The GitHub repository Julian075/LLaVA_CLIP contains a labelled image folder "LLaVA_CLIP" with 11 categories: bird, bobcat, cat, coyote, dog, opossum, rabbit, raccoon, rodent, skunk, squirrel. Examples follow, each with its label.

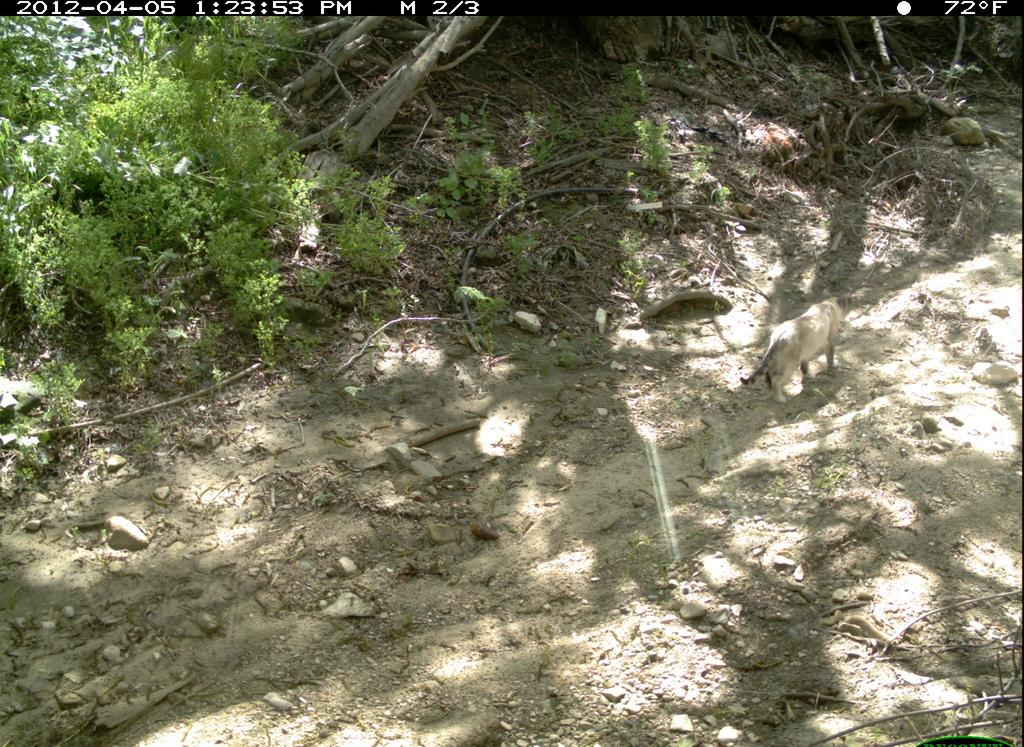
Label: cat

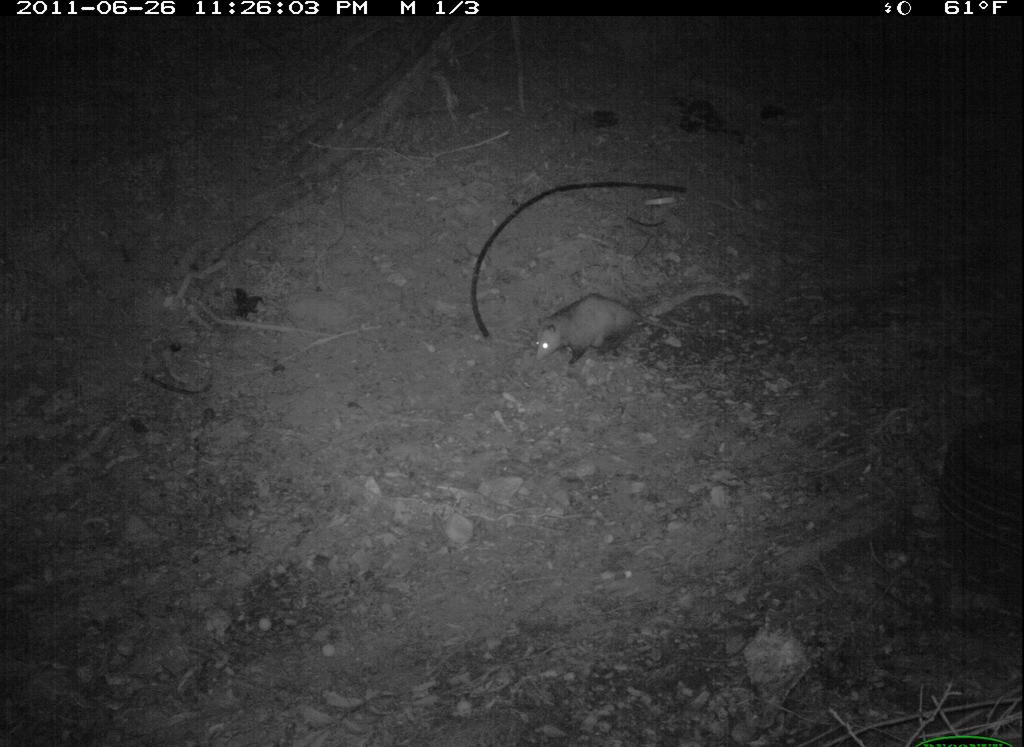
Label: opossum

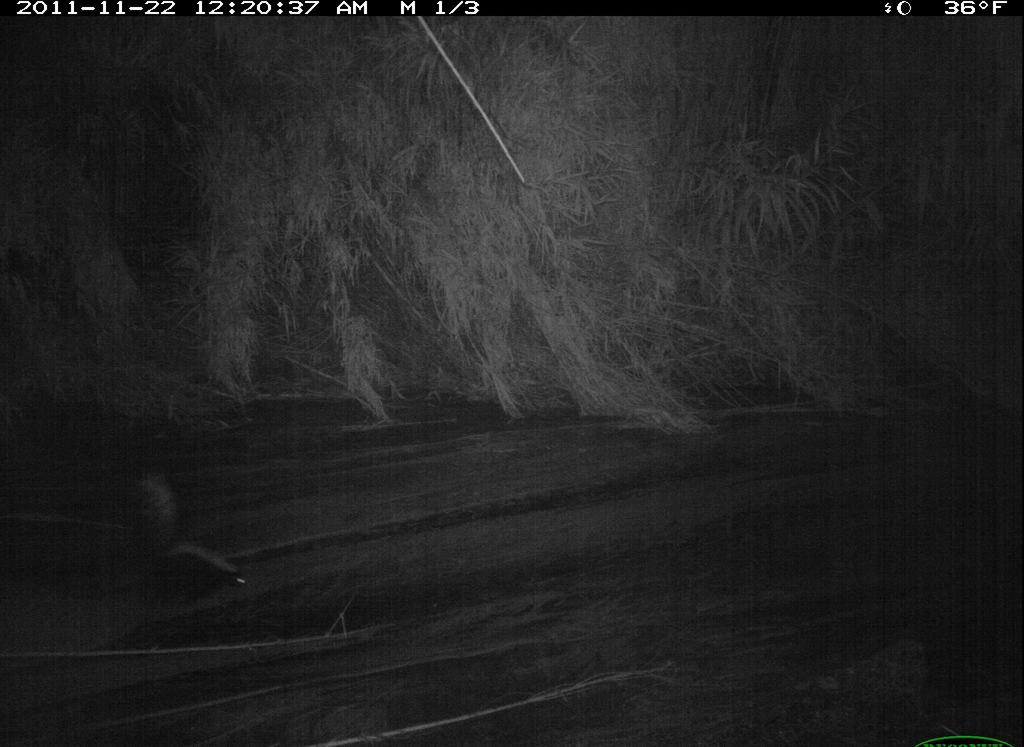
Label: skunk

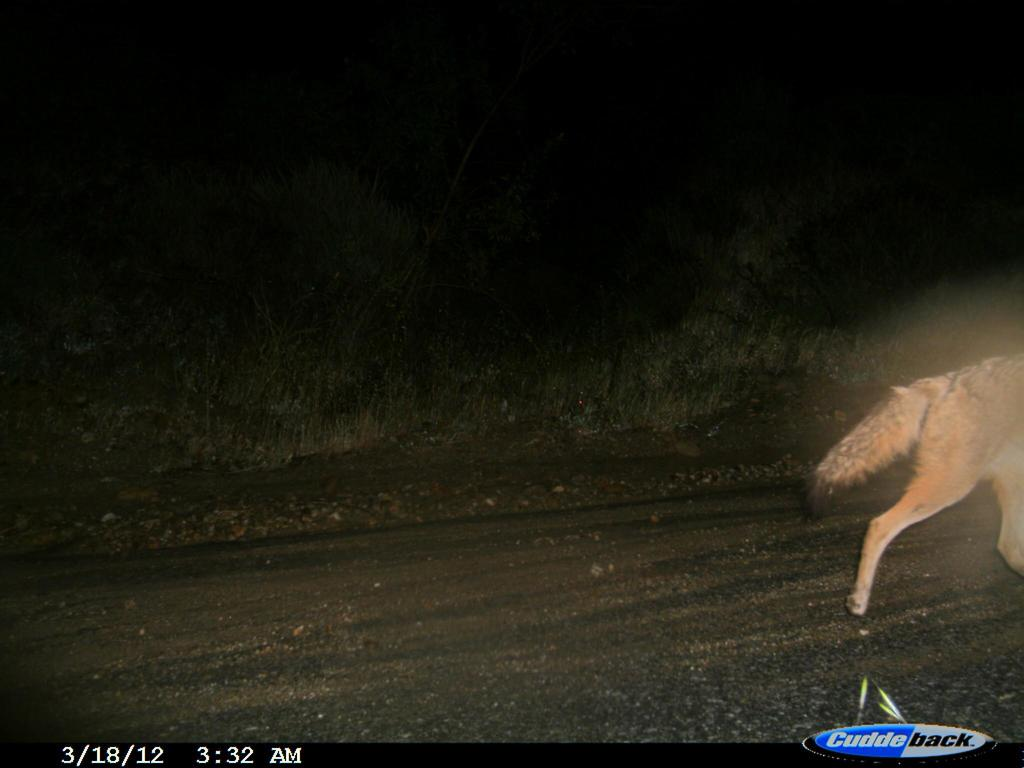
Label: coyote

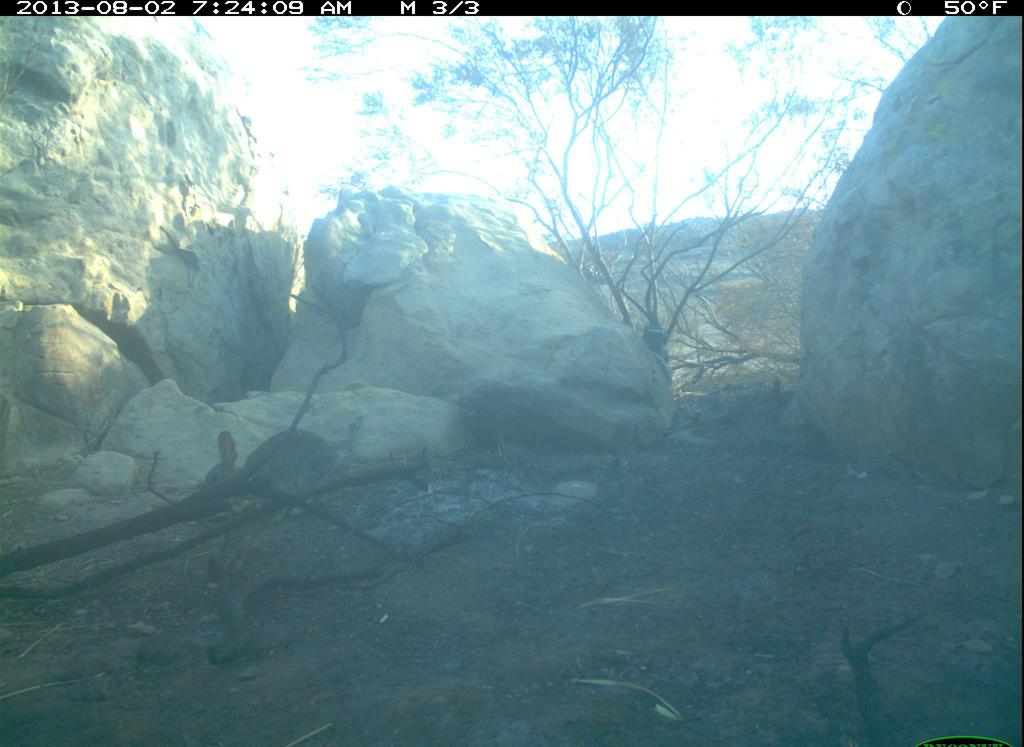
Label: bird

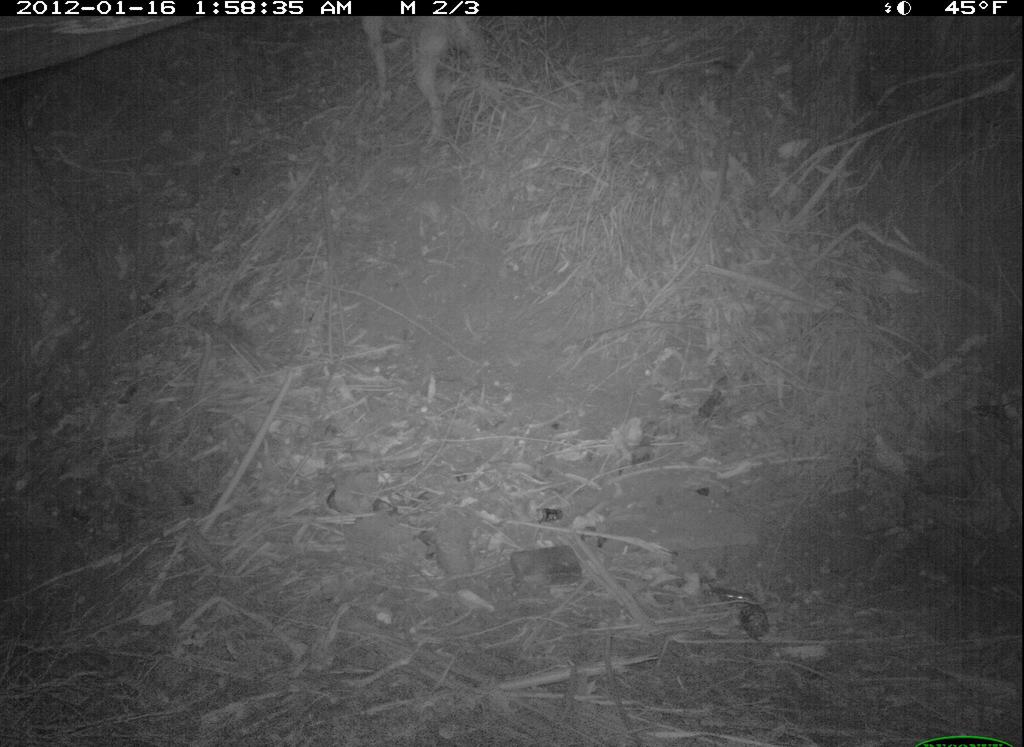
Label: dog
